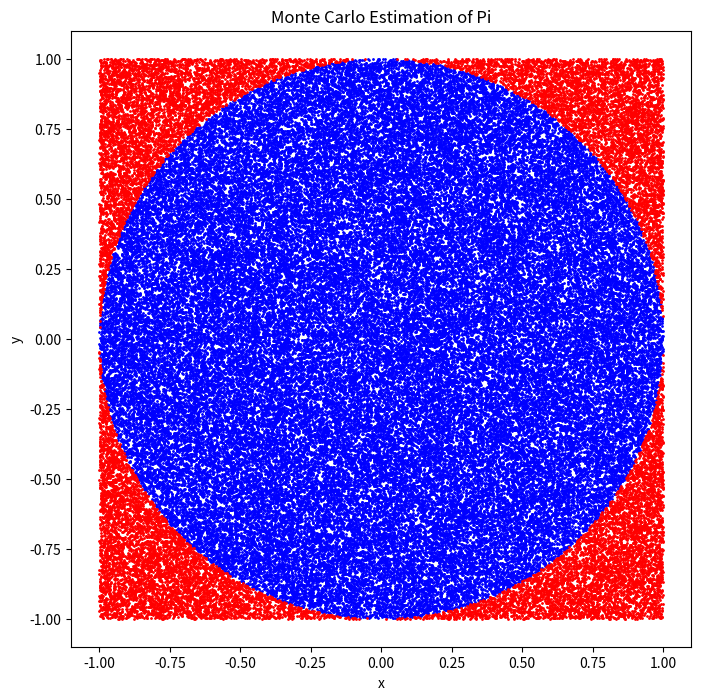

Recreate this plot in Python.
import numpy as np
import matplotlib.pyplot as plt

# Number of random points
num_points = 100000

# Generate random points
x = np.random.uniform(-1, 1, num_points)
y = np.random.uniform(-1, 1, num_points)

# Check if points are inside the circle
inside_circle = x**2 + y**2 <= 1

# Estimate the value of Pi
pi_estimate = (inside_circle.sum() / num_points) * 4
print('Estimated Pi:', pi_estimate)

# Plot the points
plt.figure(figsize=(8, 8))
plt.scatter(x[inside_circle], y[inside_circle], color='blue', s=1)
plt.scatter(x[~inside_circle], y[~inside_circle], color='red', s=1)
plt.title('Monte Carlo Estimation of Pi')
plt.xlabel('x')
plt.ylabel('y')
plt.show()
